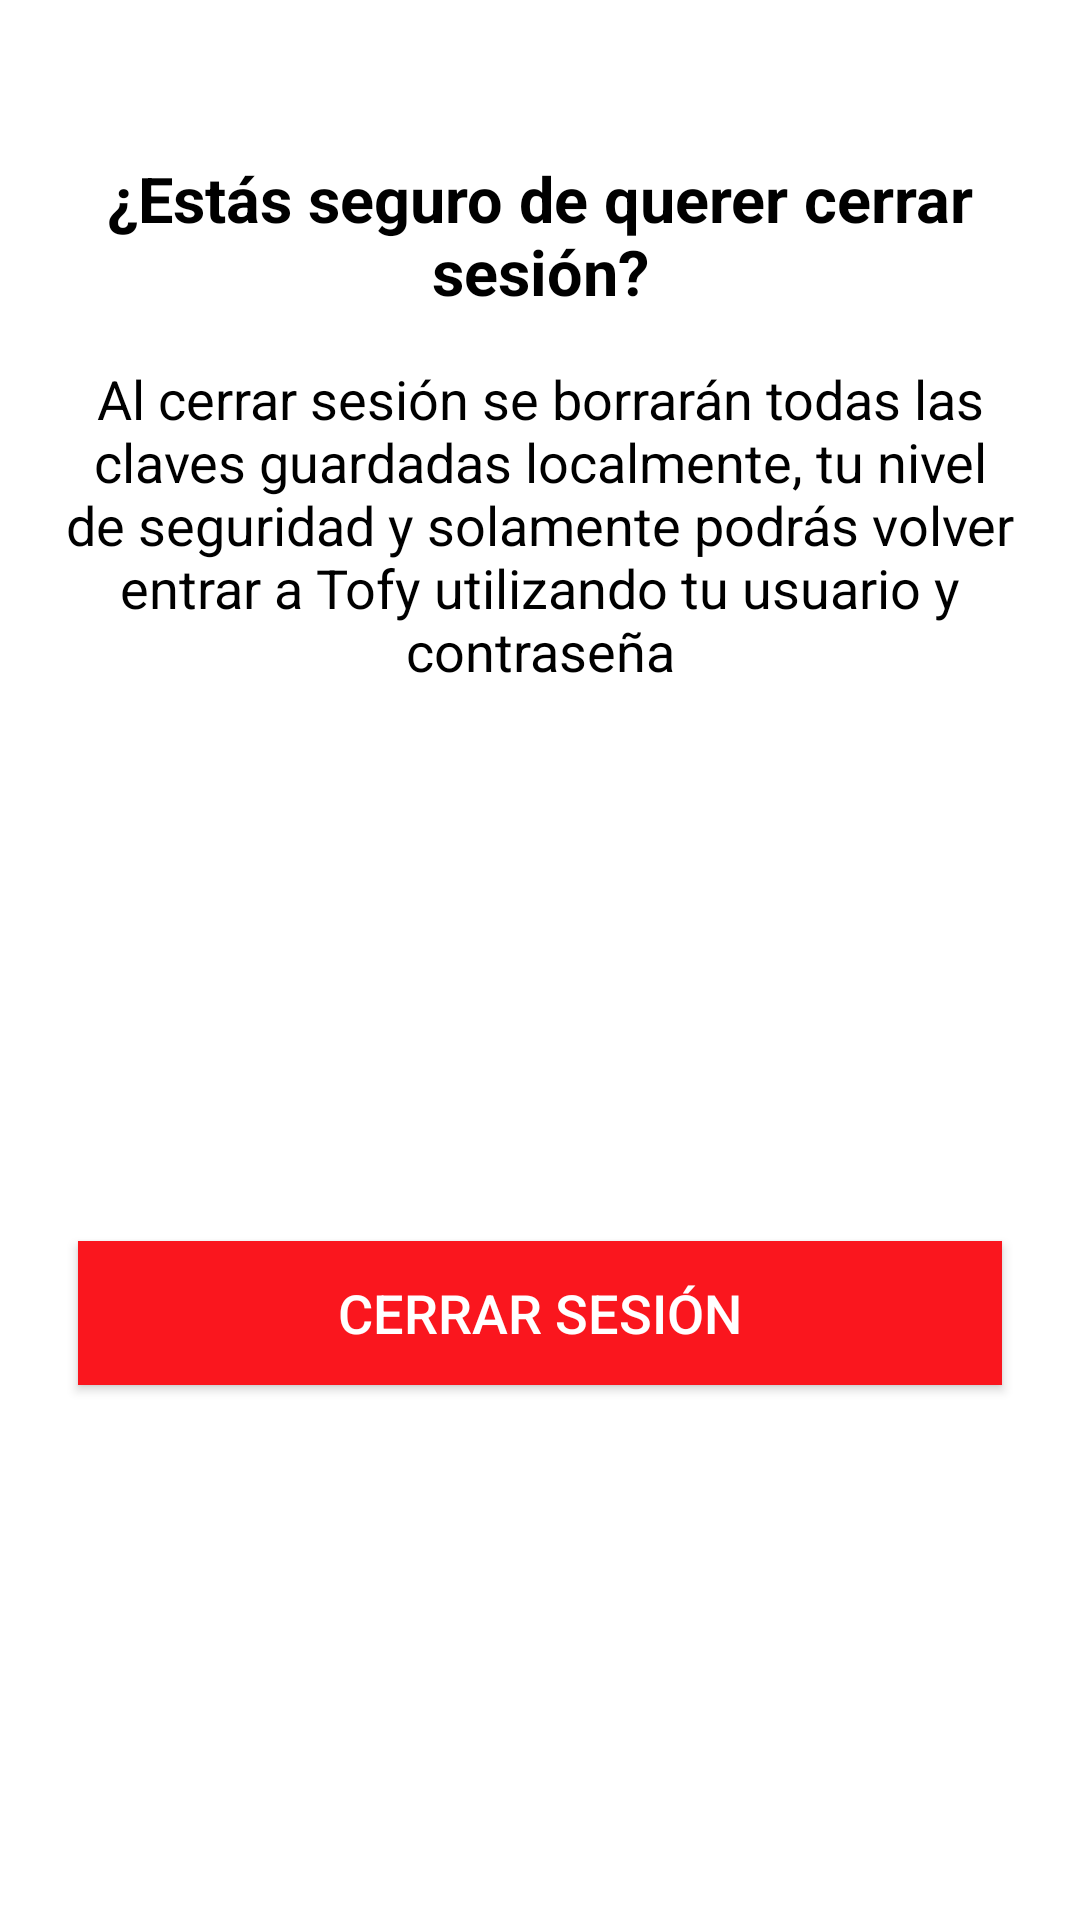

Produce the Android XML layout that renders to this screen, including the resource entries it uses.
<!-- AndroidManifest.xml: application theme AppTheme -->
<!-- res/layout/cerrar_sesion_popup.xml -->
<?xml version="1.0" encoding="utf-8"?>
<androidx.constraintlayout.widget.ConstraintLayout xmlns:android="http://schemas.android.com/apk/res/android"
    xmlns:app="http://schemas.android.com/apk/res-auto"
    xmlns:tools="http://schemas.android.com/tools"
    android:layout_width="match_parent"
    android:layout_height="wrap_content"
    android:background="@drawable/round_corner">

    <ImageView
        android:id="@+id/close_cerrar_sesion"
        android:layout_width="30sp"
        android:layout_height="30sp"
        android:layout_marginTop="8dp"
        android:layout_marginEnd="8dp"
        app:layout_constraintEnd_toEndOf="parent"
        app:layout_constraintTop_toTopOf="parent"
        app:srcCompat="@drawable/close" />

    <TextView
        android:id="@+id/textView21"
        android:layout_width="0dp"
        android:layout_height="wrap_content"
        android:layout_marginStart="8dp"
        android:layout_marginTop="4dp"
        android:layout_marginEnd="8dp"
        android:gravity="center"
        android:text="¿Estás seguro de querer cerrar sesión?"
        android:textColor="#000000"
        android:textSize="21dp"
        android:textStyle="bold"
        app:layout_constraintEnd_toEndOf="parent"
        app:layout_constraintStart_toStartOf="parent"
        app:layout_constraintTop_toBottomOf="@+id/close_cerrar_sesion" />

    <TextView
        android:id="@+id/textView22"
        android:layout_width="0dp"
        android:layout_height="wrap_content"
        android:layout_marginStart="8dp"
        android:layout_marginTop="16dp"
        android:layout_marginEnd="8dp"
        android:gravity="center"
        android:text="Al cerrar sesión se borrarán todas las claves guardadas localmente, tu nivel de seguridad y solamente podrás volver entrar a Tofy utilizando tu usuario y contraseña"
        android:textColor="#000000"
        android:textSize="18dp"
        app:layout_constraintEnd_toEndOf="parent"
        app:layout_constraintStart_toStartOf="parent"
        app:layout_constraintTop_toBottomOf="@+id/textView21" />

    <Button
        android:id="@+id/cerrar_sesion_boton"
        android:layout_width="0dp"
        android:layout_height="48dp"
        android:layout_marginStart="16dp"
        android:layout_marginTop="24dp"
        android:layout_marginEnd="16dp"
        android:layout_marginBottom="8dp"
        android:background="@color/rojo"
        android:text="Cerrar sesión"
        android:textColor="#FFFFFF"
        android:textSize="18dp"
        app:layout_constraintBottom_toBottomOf="parent"
        app:layout_constraintEnd_toEndOf="parent"
        app:layout_constraintStart_toStartOf="parent"
        app:layout_constraintTop_toBottomOf="@+id/textView22" />
</androidx.constraintlayout.widget.ConstraintLayout>
<!-- resources referenced by this layout -->
<resources>
  <color name="rojo">#fa161e</color>
  <!-- drawable round_corner (drawable) -->
  <?xml version="1.0" encoding="utf-8"?>
  <shape xmlns:android="http://schemas.android.com/apk/res/android">
      <gradient
          android:angle="90"
          android:startColor="?attr/blanco"
          android:endColor="?attr/blanco"
          android:type="linear" />
      
      <corners
          android:radius="10dp" />
      <padding
          android:left="10dp"
          android:top="10dp"
          android:right="10dp"
          android:bottom="10dp" />
  </shape>
  <style name="AppTheme" parent="AppTheme.Light" />
  <style name="AppTheme.Light" parent="Theme.MaterialComponents.Light">
          
          <item name="colorPrimary">@color/colorPrincipal</item>
          <item name="colorPrimaryDark">@color/colorPrincipal</item>
          <item name="colorAccent">@color/negro</item>
  
          <item name="blanco">@color/blanco</item>
          <item name="negro">@color/negro</item>
          <item name="azul">@color/azul</item>
          <item name="loader">@color/loader</item>
          <item name="rojo">@color/rojo</item>
          <item name="separador">@color/separador</item>
          <item name="verde">@color/verde</item>
  
          
          <item name="windowActionBar">false</item>
          <item name="windowNoTitle">true</item>
          <item name="colorControlNormal">#FFFFFF</item>
      </style>
  <color name="colorPrincipal">#FF144A57</color>
  <color name="negro">#000000</color>
  <color name="blanco">#FFFFFF</color>
  <color name="azul">#27B0D1</color>
  <color name="loader">#80000000</color>
  <color name="separador">#f7f7f7</color>
  <color name="verde">#52af52</color>
</resources>
